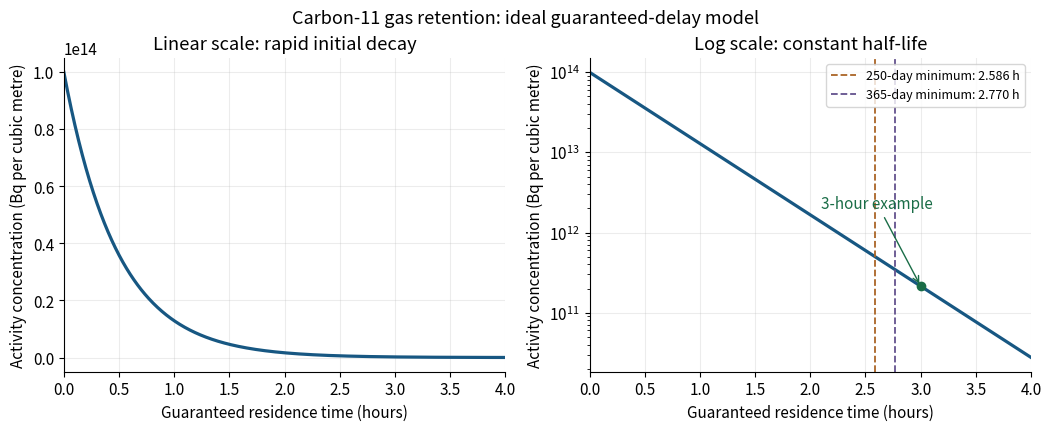

The matplotlib source for this figure:
"""Original NE4 solution plot. Python 3.14; numpy and matplotlib.
Run in the desired output directory; writes only the named PNG to cwd.
"""
import numpy as np
import matplotlib.pyplot as plt
from pathlib import Path
plt.rcParams.update({"font.size": 11, "axes.spines.top": False, "axes.spines.right": False})
half_minutes = 20.3
hours = np.linspace(0, 4, 600)
a = 1e14 * 2 ** (-hours * 60 / half_minutes)
fig, axes = plt.subplots(1, 2, figsize=(10.4, 4.2), layout="constrained")
for ax in axes:
    ax.plot(hours, a, color="#175782", lw=2.3)
    ax.set(xlabel="Guaranteed residence time (hours)", xlim=(0, 4), ylabel="Activity concentration (Bq per cubic metre)")
    ax.grid(alpha=0.23)
axes[0].ticklabel_format(axis="y", style="sci", scilimits=(0, 0))
axes[0].set_title("Linear scale: rapid initial decay")
axes[1].set_yscale("log")
axes[1].set_title("Log scale: constant half-life")
for days, col in [(250, "#aa6526"), (365, "#63528d")]:
    annual_in = days * 6 * 3600 * 3.7e-7 * 1e14
    minimum_h = half_minutes * np.log2(annual_in / 1e12) / 60
    axes[1].axvline(minimum_h, color=col, ls="--", lw=1.3, label=f"{days}-day minimum: {minimum_h:.3f} h")
axes[1].scatter([3], [1e14 * 2 ** (-180 / half_minutes)], color="#1a6d47", zorder=5)
axes[1].annotate("3-hour example", (3, 1e14 * 2 ** (-180 / half_minutes)), xytext=(2.1, 2e12), arrowprops={"arrowstyle": "->", "color": "#1a6d47"}, color="#1a6d47")
axes[1].legend(loc="upper right", fontsize=9)
fig.suptitle("Carbon-11 gas retention: ideal guaranteed-delay model", fontsize=13)
fig.savefig(Path.cwd() / "paper-ne4-carbon11-delay.png", dpi=150, facecolor="white")
plt.close(fig)
